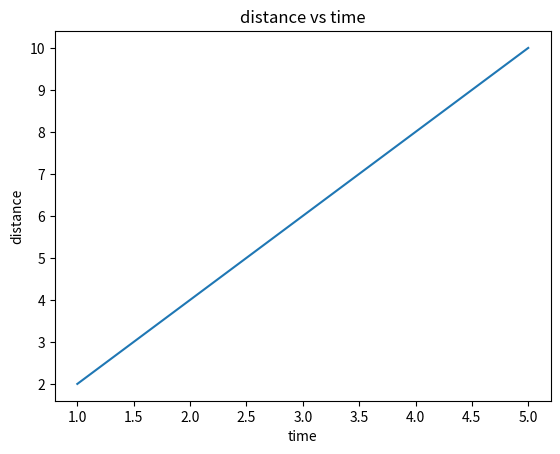

Write the Python code that produced this figure.
import matplotlib.pyplot as plt

x = [1, 2, 3, 4, 5]
y = [2, 4, 6, 8, 10]

plt.plot(x, y)
plt.xlabel("time")
plt.ylabel("distance")
plt.title("distance vs time")
plt.show()
